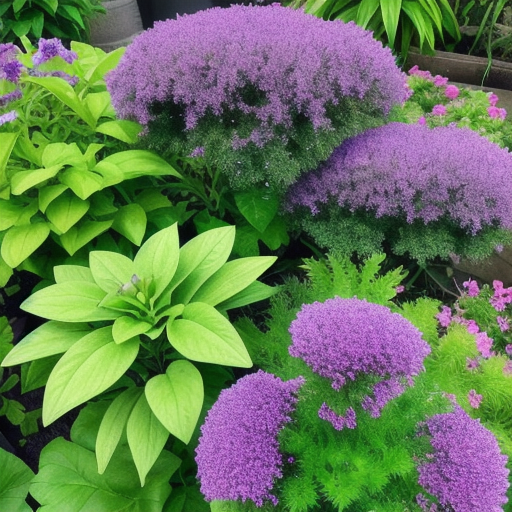
Generation parameters embedded in this image by AUTOMATIC1111 Stable Diffusion web UI or a fork of it (Forge, ...) (PNG 'parameters' text chunk):
purple and green flowers and plants
Steps: 20, Sampler: DPM++ 2M, Schedule type: Karras, CFG scale: 7, Seed: 1872668124, Size: 512x512, Model hash: ca2e3bd9f9, Model: landscapeRealistic_v20WarmColor, Version: v1.9.3